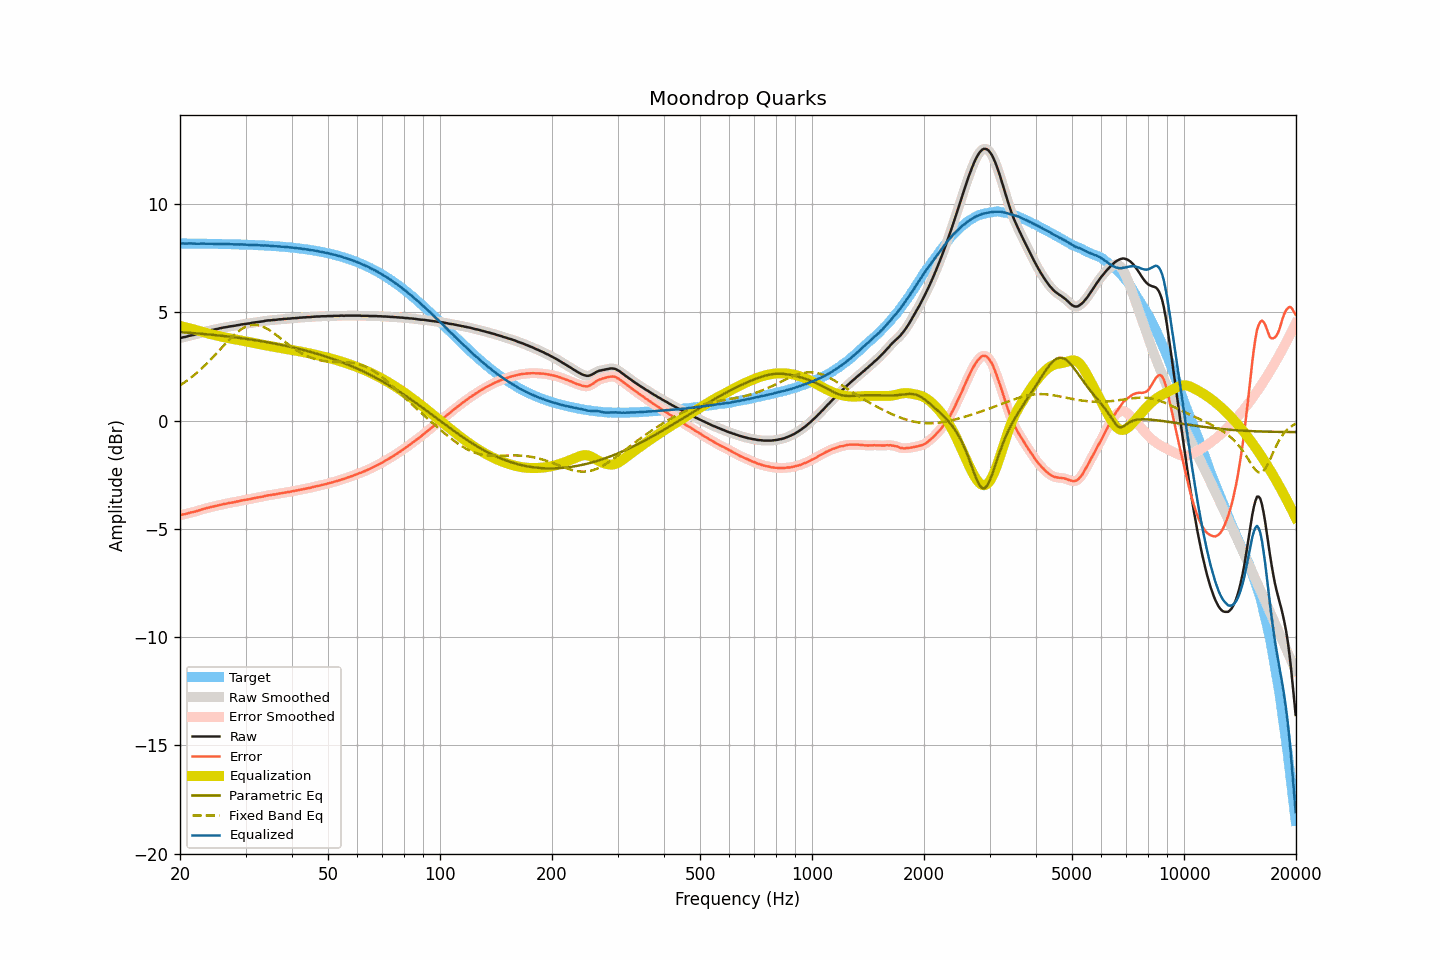

The table this chart was drawn from, first rows:
frequency, raw, smoothed, error, error_smoothed, equalization, parametric_eq, fixed_band_eq, equalized_raw, equalized_smoothed, target
20.00, 3.81, 3.81, -4.37, -4.37, 4.37, 4.09, 1.63, 8.18, 8.18, 8.18
20.20, 3.83, 3.83, -4.35, -4.35, 4.35, 4.08, 1.68, 8.18, 8.18, 8.18
20.40, 3.85, 3.84, -4.33, -4.34, 4.34, 4.08, 1.72, 8.18, 8.18, 8.18
20.61, 3.86, 3.86, -4.32, -4.32, 4.32, 4.07, 1.78, 8.18, 8.18, 8.18
20.81, 3.88, 3.88, -4.30, -4.30, 4.30, 4.07, 1.83, 8.18, 8.18, 8.18
21.02, 3.90, 3.90, -4.28, -4.28, 4.28, 4.06, 1.88, 8.18, 8.18, 8.18
21.23, 3.92, 3.92, -4.26, -4.26, 4.26, 4.05, 1.94, 8.18, 8.18, 8.18
21.44, 3.94, 3.94, -4.24, -4.24, 4.24, 4.05, 2.00, 8.18, 8.18, 8.18
21.66, 3.95, 3.95, -4.23, -4.22, 4.22, 4.04, 2.05, 8.17, 8.18, 8.18
21.87, 3.97, 3.97, -4.21, -4.21, 4.20, 4.04, 2.12, 8.17, 8.17, 8.18
22.09, 3.99, 3.99, -4.19, -4.19, 4.18, 4.03, 2.18, 8.17, 8.17, 8.17
22.31, 4.01, 4.01, -4.16, -4.16, 4.16, 4.02, 2.24, 8.17, 8.17, 8.17
22.54, 4.03, 4.03, -4.14, -4.14, 4.14, 4.02, 2.31, 8.17, 8.17, 8.17
22.76, 4.06, 4.06, -4.11, -4.12, 4.12, 4.01, 2.38, 8.18, 8.17, 8.17
22.99, 4.08, 4.08, -4.09, -4.09, 4.09, 4.01, 2.44, 8.17, 8.17, 8.17
23.22, 4.10, 4.10, -4.07, -4.07, 4.07, 4.00, 2.51, 8.17, 8.17, 8.17
23.45, 4.12, 4.12, -4.05, -4.05, 4.05, 3.99, 2.59, 8.17, 8.17, 8.17
23.69, 4.14, 4.14, -4.03, -4.03, 4.03, 3.99, 2.66, 8.17, 8.17, 8.17
23.92, 4.15, 4.15, -4.02, -4.01, 4.01, 3.98, 2.74, 8.16, 8.17, 8.17
24.16, 4.17, 4.17, -4.00, -4.00, 4.00, 3.97, 2.81, 8.16, 8.16, 8.17
24.40, 4.19, 4.19, -3.97, -3.98, 3.98, 3.96, 2.89, 8.17, 8.16, 8.16
24.65, 4.20, 4.20, -3.96, -3.96, 3.96, 3.96, 2.97, 8.16, 8.16, 8.16
24.89, 4.22, 4.22, -3.94, -3.95, 3.94, 3.95, 3.05, 8.16, 8.16, 8.16
25.14, 4.23, 4.23, -3.93, -3.93, 3.93, 3.94, 3.13, 8.16, 8.16, 8.16
25.39, 4.25, 4.25, -3.91, -3.91, 3.91, 3.93, 3.21, 8.16, 8.16, 8.16
25.65, 4.27, 4.27, -3.89, -3.89, 3.89, 3.93, 3.29, 8.16, 8.16, 8.16
25.91, 4.28, 4.28, -3.88, -3.87, 3.88, 3.92, 3.37, 8.15, 8.16, 8.16
26.16, 4.30, 4.30, -3.86, -3.86, 3.86, 3.91, 3.45, 8.16, 8.15, 8.15
26.43, 4.31, 4.31, -3.84, -3.84, 3.84, 3.90, 3.53, 8.15, 8.15, 8.15
26.69, 4.32, 4.32, -3.83, -3.83, 3.83, 3.89, 3.61, 8.15, 8.15, 8.15
26.96, 4.34, 4.34, -3.81, -3.81, 3.81, 3.88, 3.69, 8.15, 8.15, 8.15
27.23, 4.35, 4.35, -3.80, -3.80, 3.80, 3.87, 3.76, 8.15, 8.15, 8.15
27.50, 4.36, 4.36, -3.79, -3.79, 3.79, 3.87, 3.84, 8.15, 8.15, 8.15
27.77, 4.37, 4.37, -3.77, -3.77, 3.77, 3.86, 3.91, 8.14, 8.14, 8.14
28.05, 4.38, 4.38, -3.76, -3.76, 3.76, 3.85, 3.98, 8.14, 8.14, 8.14
28.33, 4.40, 4.39, -3.74, -3.74, 3.74, 3.84, 4.04, 8.14, 8.14, 8.14
28.62, 4.41, 4.41, -3.73, -3.73, 3.73, 3.83, 4.10, 8.14, 8.14, 8.14
28.90, 4.42, 4.42, -3.72, -3.71, 3.71, 3.82, 4.16, 8.13, 8.14, 8.14
29.19, 4.44, 4.44, -3.69, -3.70, 3.70, 3.81, 4.21, 8.14, 8.13, 8.13
29.48, 4.45, 4.45, -3.68, -3.68, 3.68, 3.80, 4.26, 8.13, 8.13, 8.13
29.78, 4.46, 4.46, -3.67, -3.67, 3.67, 3.79, 4.30, 8.13, 8.13, 8.13
30.08, 4.47, 4.47, -3.66, -3.66, 3.66, 3.78, 4.34, 8.12, 8.12, 8.13
30.38, 4.48, 4.48, -3.64, -3.64, 3.64, 3.77, 4.37, 8.12, 8.12, 8.12
30.68, 4.49, 4.49, -3.63, -3.63, 3.63, 3.76, 4.39, 8.12, 8.12, 8.12
30.99, 4.50, 4.50, -3.62, -3.61, 3.61, 3.75, 4.41, 8.11, 8.12, 8.12
31.30, 4.52, 4.52, -3.59, -3.60, 3.60, 3.73, 4.42, 8.12, 8.11, 8.11
31.61, 4.53, 4.53, -3.58, -3.58, 3.58, 3.72, 4.42, 8.11, 8.11, 8.11
31.93, 4.54, 4.54, -3.57, -3.57, 3.57, 3.71, 4.42, 8.11, 8.11, 8.11
32.24, 4.55, 4.55, -3.55, -3.55, 3.56, 3.70, 4.42, 8.10, 8.10, 8.10
32.57, 4.56, 4.56, -3.54, -3.54, 3.54, 3.69, 4.40, 8.10, 8.10, 8.10
32.89, 4.57, 4.57, -3.53, -3.53, 3.52, 3.68, 4.38, 8.09, 8.09, 8.10
33.22, 4.58, 4.58, -3.51, -3.51, 3.51, 3.66, 4.36, 8.09, 8.09, 8.09
33.55, 4.59, 4.59, -3.50, -3.50, 3.50, 3.65, 4.33, 8.08, 8.09, 8.09
33.89, 4.61, 4.61, -3.48, -3.48, 3.48, 3.64, 4.29, 8.09, 8.09, 8.09
34.23, 4.62, 4.62, -3.46, -3.46, 3.47, 3.62, 4.25, 8.09, 8.09, 8.08
34.57, 4.63, 4.63, -3.45, -3.45, 3.45, 3.61, 4.21, 8.08, 8.08, 8.08
34.92, 4.63, 4.63, -3.44, -3.44, 3.44, 3.60, 4.16, 8.07, 8.07, 8.07
35.27, 4.64, 4.64, -3.43, -3.43, 3.43, 3.58, 4.11, 8.07, 8.07, 8.07
35.62, 4.65, 4.64, -3.41, -3.42, 3.41, 3.57, 4.06, 8.06, 8.06, 8.06
35.97, 4.65, 4.65, -3.41, -3.40, 3.40, 3.56, 4.00, 8.05, 8.06, 8.06
... 635 more rows
